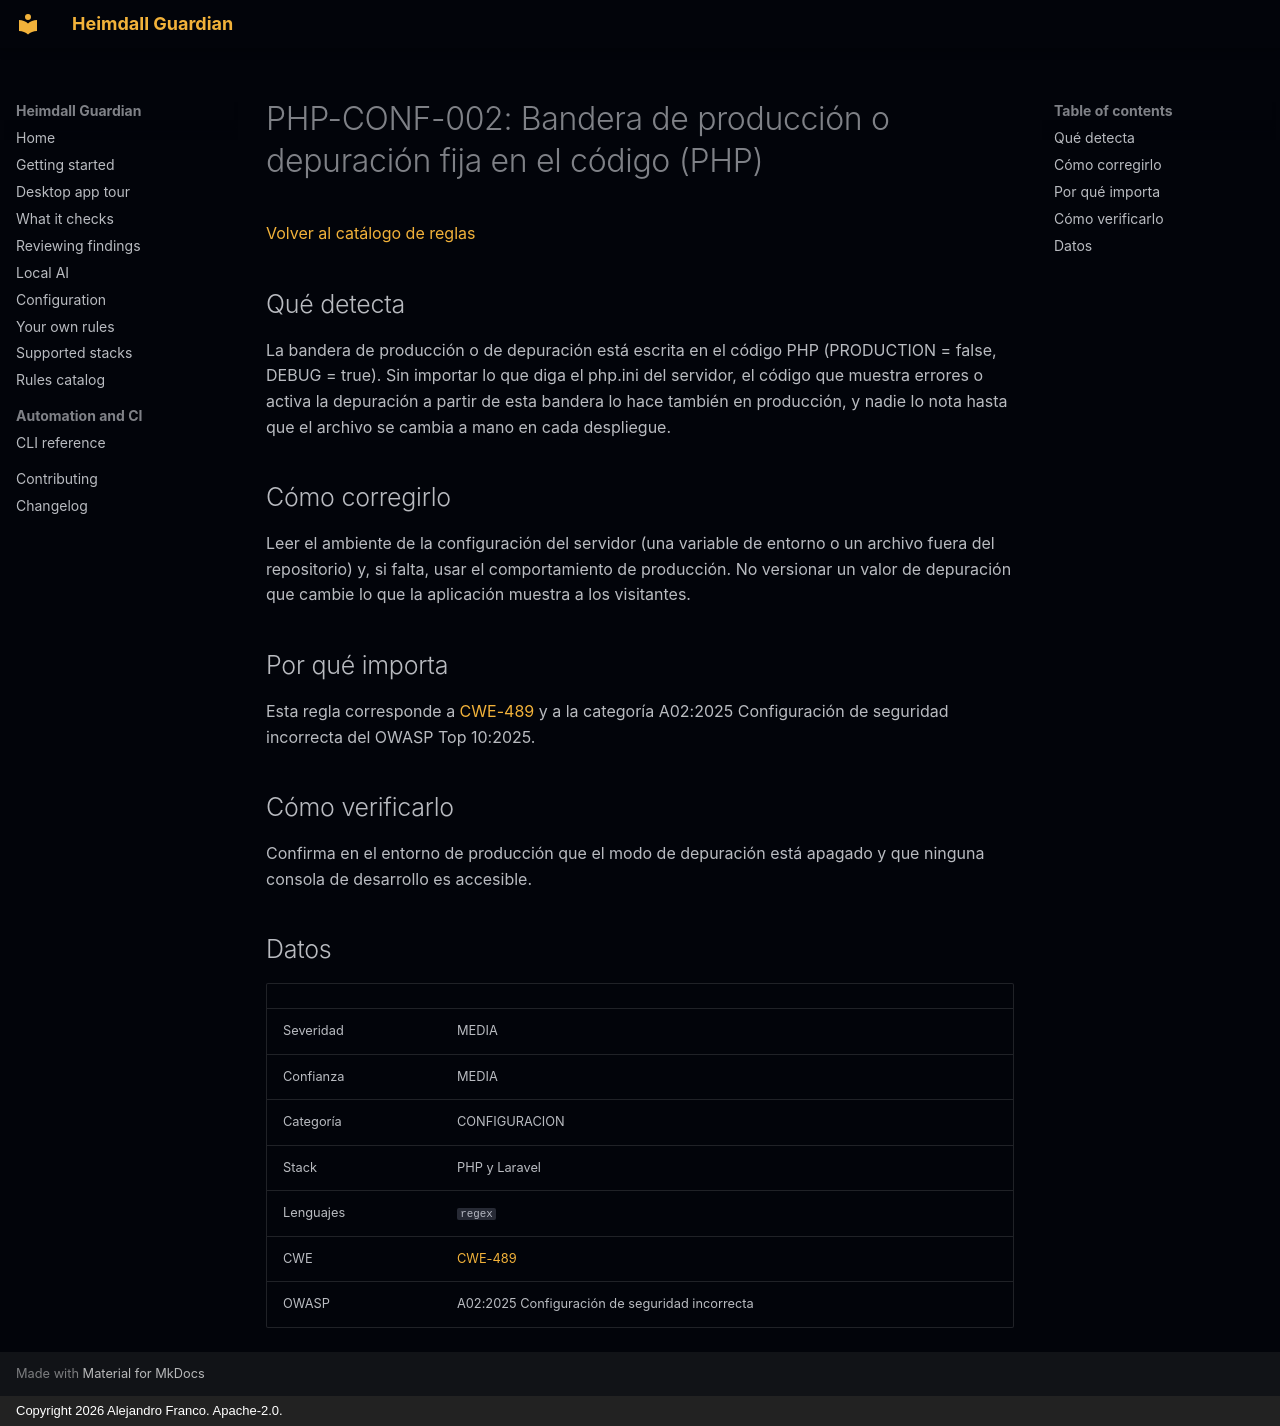

repository: jafrancov/heimdall-guardian · page: rules/PHP-CONF-002.es/index.html · generator: mkdocs · copyright: Copyright 2026 Alejandro Franco. Apache-2.0.

# PHP-CONF-002: Bandera de producción o depuración fija en el código (PHP)

[Volver al catálogo de reglas](index.es.md)

## Qué detecta

La bandera de producción o de depuración está escrita en el código PHP (PRODUCTION = false, DEBUG = true). Sin importar lo que diga el php.ini del servidor, el código que muestra errores o activa la depuración a partir de esta bandera lo hace también en producción, y nadie lo nota hasta que el archivo se cambia a mano en cada despliegue.

## Cómo corregirlo

Leer el ambiente de la configuración del servidor (una variable de entorno o un archivo fuera del repositorio) y, si falta, usar el comportamiento de producción. No versionar un valor de depuración que cambie lo que la aplicación muestra a los visitantes.

## Por qué importa

Esta regla corresponde a [CWE-489](https://cwe.mitre.org/data/definitions/489.html) y a la categoría A02:2025 Configuración de seguridad incorrecta del OWASP Top 10:2025.

## Cómo verificarlo

Confirma en el entorno de producción que el modo de depuración está apagado y que ninguna consola de desarrollo es accesible.

## Datos

| | |
|---|---|
| Severidad | MEDIA |
| Confianza | MEDIA |
| Categoría | CONFIGURACION |
| Stack | PHP y Laravel |
| Lenguajes | `regex` |
| CWE | [CWE-489](https://cwe.mitre.org/data/definitions/489.html) |
| OWASP | A02:2025 Configuración de seguridad incorrecta |
